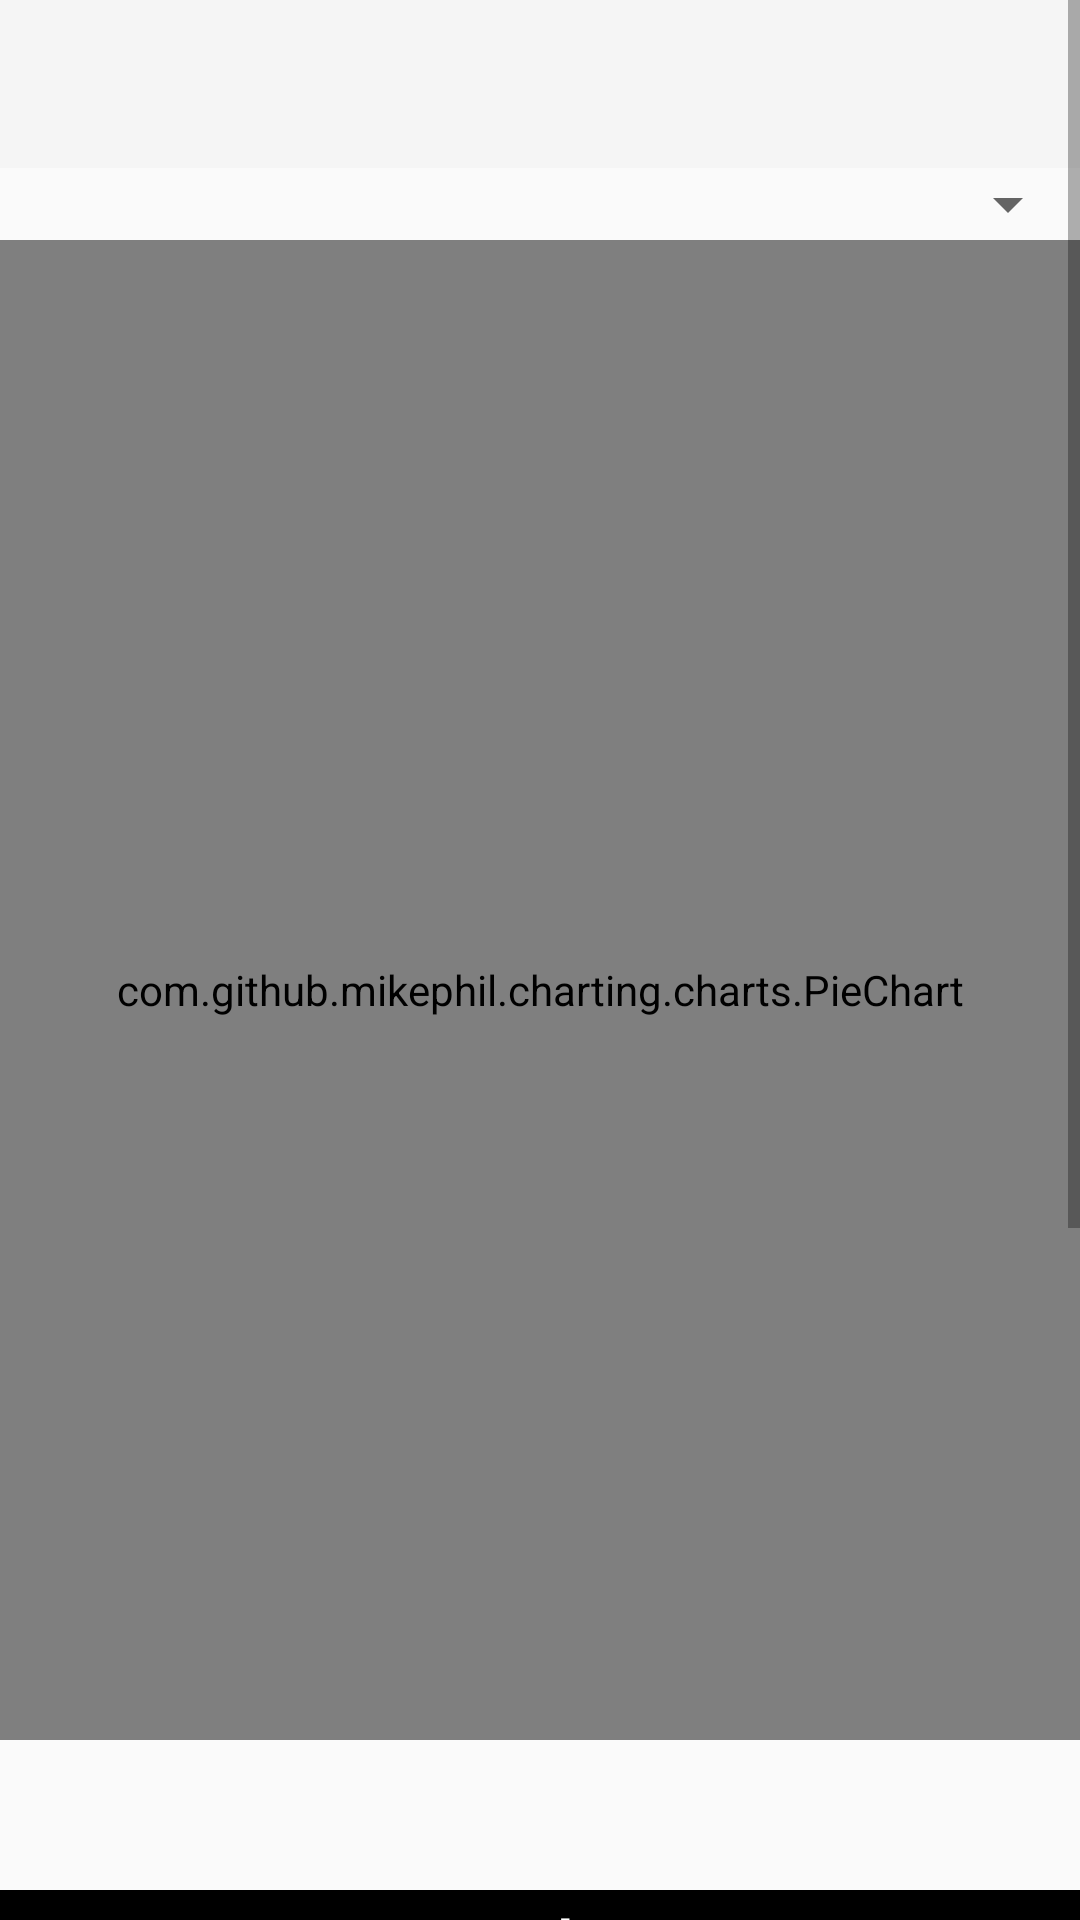

Here is an Android app screen rendered from its layout file. Give the layout XML and the strings, colors and styles it references.
<!-- AndroidManifest.xml: activity theme Theme.AppCompat.Light.NoActionBar -->
<!-- res/layout/activity_performance.xml -->
<?xml version="1.0" encoding="utf-8"?>

<android.support.v4.widget.DrawerLayout xmlns:android="http://schemas.android.com/apk/res/android"
    xmlns:app="http://schemas.android.com/apk/res-auto"
    xmlns:tools="http://schemas.android.com/tools"
    android:id="@+id/drawer_layout"
    android:layout_width="match_parent"
    android:layout_height="match_parent"
    android:fitsSystemWindows="true"
    tools:context=".PerformanceActivity">

    

    <FrameLayout
        android:id="@+id/content_frame"
        android:layout_width="match_parent"
        android:layout_height="match_parent">

    </FrameLayout>

    <RelativeLayout xmlns:android="http://schemas.android.com/apk/res/android"
        xmlns:tools="http://schemas.android.com/tools"
        android:layout_width="match_parent"
        android:layout_height="match_parent">

        <ScrollView
            android:layout_width="match_parent"
            android:layout_height="match_parent">

            <LinearLayout
                android:layout_width="match_parent"
                android:layout_height="wrap_content"
                android:orientation="vertical">

                <android.support.v7.widget.Toolbar
                    android:id="@+id/toolbar"
                    android:layout_width="match_parent"
                    android:layout_height="?attr/actionBarSize"
                    android:layout_alignParentStart="true"
                    android:background="?attr/colorPrimary"
                    android:theme="@style/ThemeOverlay.AppCompat.ActionBar" />

                <Spinner
                    android:id="@+id/spinner"
                    android:layout_width="match_parent"
                    android:layout_height="wrap_content" />

                <com.github.mikephil.charting.charts.PieChart
                    android:id="@+id/chart"
                    android:layout_width="match_parent"
                    android:layout_height="500dp">

                </com.github.mikephil.charting.charts.PieChart>

                <TextView
                    android:id="@+id/textView3"
                    android:layout_width="match_parent"
                    android:layout_height="wrap_content"
                    android:layout_marginTop="50dp"
                    android:background="@android:color/black"
                    android:text="Attendance"
                    android:textAlignment="center"
                    android:textColor="@android:color/white"
                    android:textSize="30sp" />

                <com.github.mikephil.charting.charts.LineChart
                    android:id="@+id/lineChart"
                    android:layout_width="match_parent"
                    android:layout_height="300dp"
                    android:layout_marginTop="30dp">

                </com.github.mikephil.charting.charts.LineChart>
            </LinearLayout>
        </ScrollView>

    </RelativeLayout>

    <android.support.design.widget.NavigationView
        android:id="@+id/nav_view"
        android:layout_width="wrap_content"
        android:layout_height="match_parent"
        android:layout_gravity="start"
        android:fitsSystemWindows="true"
        app:headerLayout="@layout/nav_header"
        app:menu="@menu/drawer_view">

    </android.support.design.widget.NavigationView>

</android.support.v4.widget.DrawerLayout>
<!-- res/layout/nav_header.xml (included above) -->
<?xml version="1.0" encoding="utf-8"?>

<LinearLayout xmlns:android="http://schemas.android.com/apk/res/android"
    xmlns:tools="http://schemas.android.com/tools"
    android:layout_width="match_parent"
    android:layout_height="192dp"
    android:background="#4bb6ef"
    android:gravity="bottom"
    android:orientation="vertical"
    android:padding="16dp"
    android:theme="@style/ThemeOverlay.AppCompat.Dark">

    <TextView
        android:layout_width="match_parent"
        android:layout_height="wrap_content"
        android:text="Student Companion"
        android:textAppearance="@style/TextAppearance.AppCompat.Menu"
        android:textSize="30sp"
        android:textStyle="bold"
        tools:ignore="HardcodedText" />

</LinearLayout>
<!-- resources referenced by this layout -->
<resources>

</resources>
